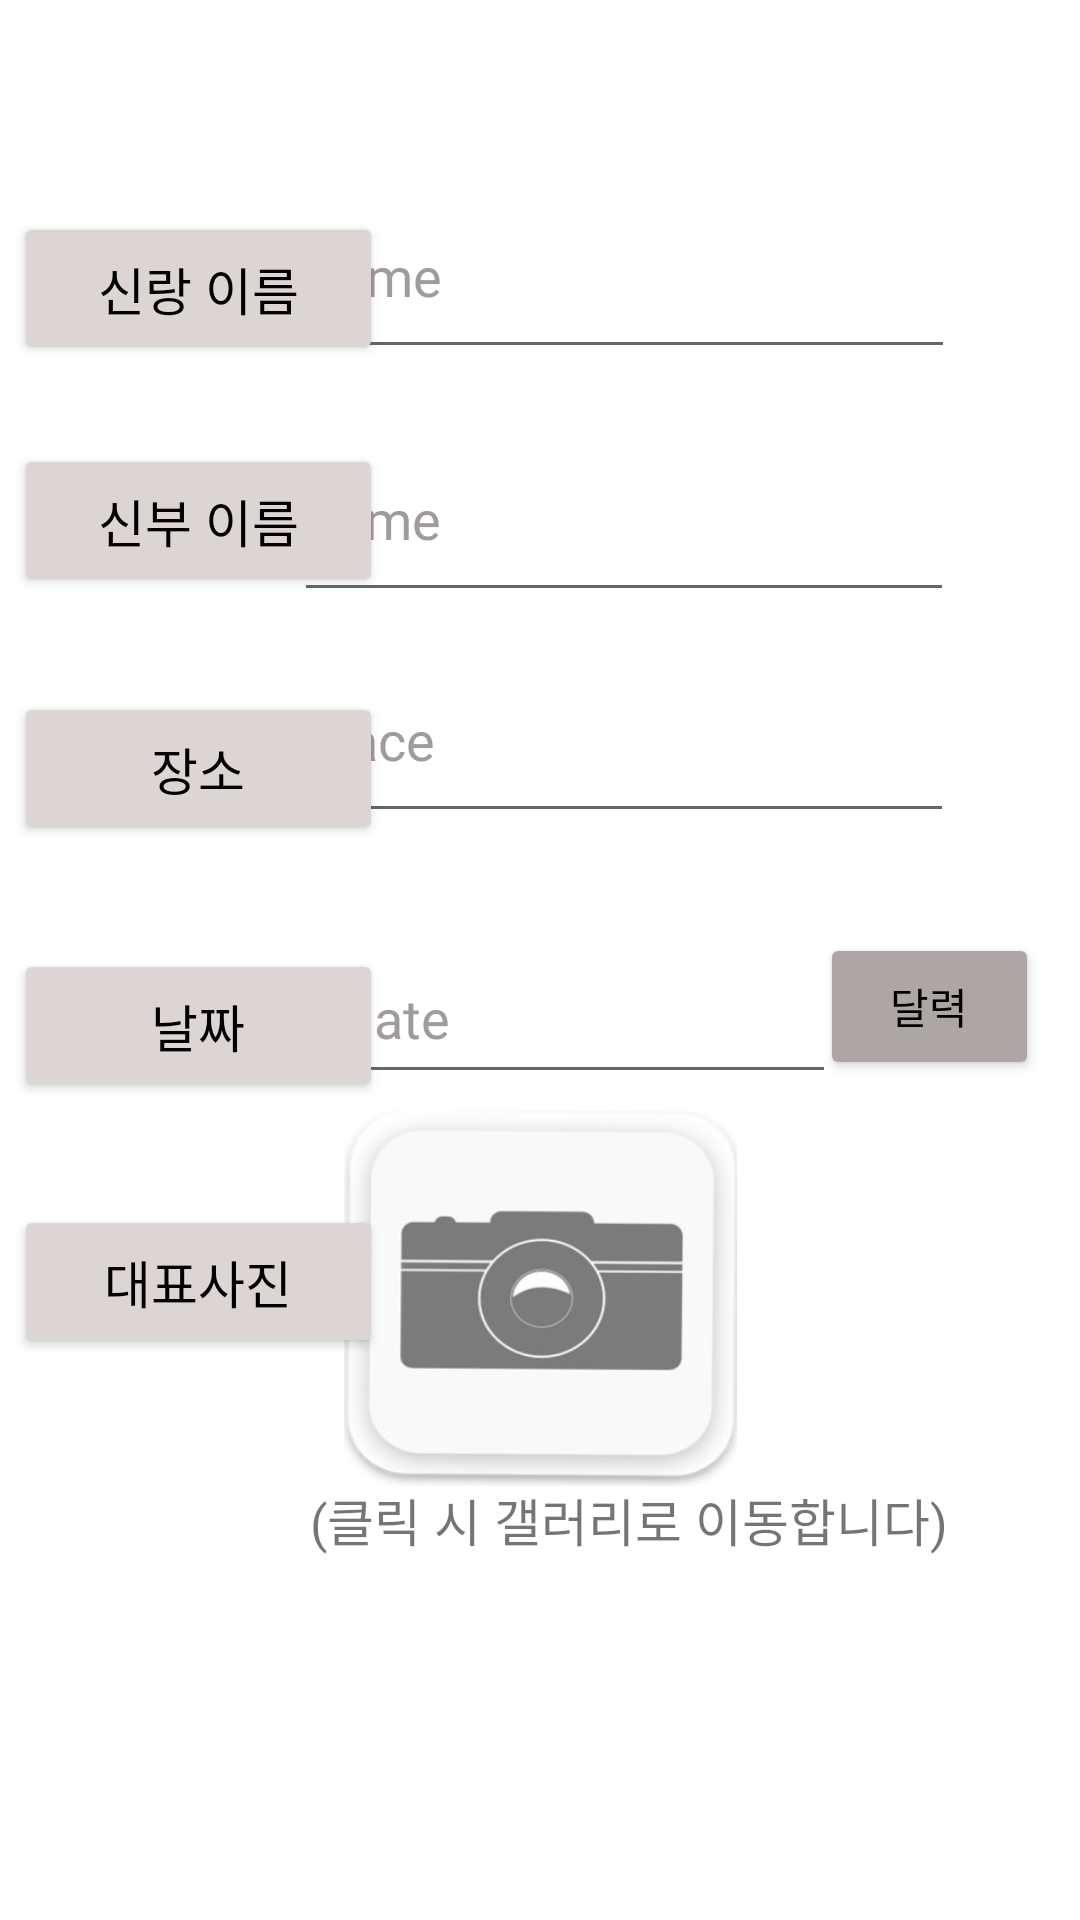

Here is an Android app screen rendered from its layout file. Give the layout XML and the strings, colors and styles it references.
<!-- AndroidManifest.xml: application theme Theme.SHareOurWedding.NoActionBar -->
<!-- res/layout/activity_information1.xml -->
<?xml version="1.0" encoding="utf-8"?>
<androidx.constraintlayout.widget.ConstraintLayout xmlns:android="http://schemas.android.com/apk/res/android"
    xmlns:app="http://schemas.android.com/apk/res-auto"
    xmlns:tools="http://schemas.android.com/tools"
    android:layout_width="match_parent"
    android:layout_height="match_parent"
    tools:context=".information1">

    <com.google.android.material.textfield.TextInputEditText
        android:id="@+id/hname"
        android:layout_width="220dp"
        android:layout_height="65dp"
        android:hint="hint"
        android:text="name"
        android:textColor="#A19C9C"
        app:layout_constraintBottom_toBottomOf="parent"
        app:layout_constraintHorizontal_bias="0.703"
        app:layout_constraintLeft_toLeftOf="parent"
        app:layout_constraintRight_toRightOf="parent"
        app:layout_constraintTop_toTopOf="parent"
        app:layout_constraintVertical_bias="0.101"
        android:fontFamily="@font/yeonsung"/>

    <com.google.android.material.textfield.TextInputEditText
        android:id="@+id/wname"
        android:layout_width="220dp"
        android:layout_height="65dp"
        android:hint="hint"
        android:text="name"
        android:textColor="#A19C9C"
        app:layout_constraintBottom_toBottomOf="parent"
        app:layout_constraintHorizontal_bias="0.701"
        app:layout_constraintLeft_toLeftOf="parent"
        app:layout_constraintRight_toRightOf="parent"
        app:layout_constraintTop_toTopOf="parent"
        app:layout_constraintVertical_bias="0.242"
        android:fontFamily="@font/yeonsung"/>

    <Button
        android:id="@+id/button6"
        android:layout_width="123dp"
        android:layout_height="51dp"
        android:backgroundTint="#DDD4D4"
        android:text="신랑 이름"
        android:textColor="@color/black"
        android:textSize="17sp"
        app:layout_constraintBottom_toBottomOf="parent"
        app:layout_constraintHorizontal_bias="0.02"
        app:layout_constraintLeft_toLeftOf="parent"
        app:layout_constraintRight_toRightOf="parent"
        app:layout_constraintTop_toTopOf="parent"
        app:layout_constraintVertical_bias="0.12"
        android:fontFamily="@font/yeonsung"/>

    <Button
        android:id="@+id/button7"
        android:layout_width="123dp"
        android:layout_height="51dp"
        android:layout_marginTop="316dp"
        android:layout_marginBottom="17dp"
        android:backgroundTint="#DDD4D4"
        android:text="대표사진"
        android:textColor="@color/black"
        android:textSize="17sp"
        app:layout_constraintBottom_toBottomOf="parent"
        app:layout_constraintHorizontal_bias="0.02"
        app:layout_constraintLeft_toLeftOf="parent"
        app:layout_constraintRight_toRightOf="parent"
        app:layout_constraintTop_toTopOf="parent"
        app:layout_constraintVertical_bias="0.334"
        android:fontFamily="@font/yeonsung"/>

    <Button
        android:id="@+id/button8"
        android:layout_width="123dp"
        android:layout_height="51dp"
        android:layout_marginTop="228dp"
        android:layout_marginBottom="17dp"
        android:backgroundTint="#DDD4D4"
        android:text="날짜"
        android:textColor="@color/black"
        android:textSize="17sp"
        app:layout_constraintBottom_toBottomOf="parent"
        app:layout_constraintHorizontal_bias="0.02"
        app:layout_constraintLeft_toLeftOf="parent"
        app:layout_constraintRight_toRightOf="parent"
        app:layout_constraintTop_toTopOf="parent"
        app:layout_constraintVertical_bias="0.257"
        android:fontFamily="@font/yeonsung"/>

    <Button
        android:id="@+id/button9"
        android:layout_width="123dp"
        android:layout_height="51dp"
        android:layout_marginTop="152dp"
        android:layout_marginBottom="17dp"
        android:backgroundTint="#DDD4D4"
        android:text="장소"
        android:textColor="@color/black"
        android:textSize="17sp"
        app:layout_constraintBottom_toBottomOf="parent"
        app:layout_constraintHorizontal_bias="0.02"
        app:layout_constraintLeft_toLeftOf="parent"
        app:layout_constraintRight_toRightOf="parent"
        app:layout_constraintTop_toTopOf="parent"
        app:layout_constraintVertical_bias="0.187"
        android:fontFamily="@font/yeonsung"/>

    <Button
        android:id="@+id/reg_btn"
        android:layout_width="331dp"
        android:layout_height="57dp"
        android:layout_marginTop="656dp"
        android:backgroundTint="#DD9EB3"
        android:fontFamily="@font/yeonsung"
        android:text="등록"
        android:textColor="@color/black"
        android:textSize="22sp"
        app:layout_constraintBottom_toBottomOf="parent"
        app:layout_constraintLeft_toLeftOf="parent"
        app:layout_constraintRight_toRightOf="parent"
        app:layout_constraintTop_toTopOf="parent"
        app:layout_constraintVertical_bias="1.0" />

    <Button
        android:id="@+id/button5"
        android:layout_width="123dp"
        android:layout_height="51dp"
        android:layout_marginTop="68dp"
        android:layout_marginBottom="17dp"
        android:backgroundTint="#DDD4D4"
        android:text="신부 이름"
        android:textColor="@color/black"
        android:textSize="17sp"
        app:layout_constraintBottom_toBottomOf="parent"
        app:layout_constraintHorizontal_bias="0.02"
        app:layout_constraintLeft_toLeftOf="parent"
        app:layout_constraintRight_toRightOf="parent"
        app:layout_constraintTop_toTopOf="parent"
        app:layout_constraintVertical_bias="0.159"
        android:fontFamily="@font/yeonsung" />

    <ImageButton
        android:id="@+id/gallerybtn"
        android:layout_width="131dp"
        android:layout_height="125dp"
        android:background="@drawable/cmpg"
        app:layout_constraintBottom_toBottomOf="parent"
        app:layout_constraintLeft_toLeftOf="parent"
        app:layout_constraintRight_toRightOf="parent"
        app:layout_constraintTop_toTopOf="parent"
        app:layout_constraintVertical_bias="0.719" />

    <TextView
        android:id="@+id/textView2"
        android:layout_width="216dp"
        android:layout_height="30dp"
        android:text="(클릭 시 갤러리로 이동합니다)"
        android:textSize="17sp"
        app:layout_constraintBottom_toBottomOf="parent"
        app:layout_constraintHorizontal_bias="0.717"
        app:layout_constraintLeft_toLeftOf="parent"
        app:layout_constraintRight_toRightOf="parent"
        app:layout_constraintTop_toTopOf="parent"
        app:layout_constraintVertical_bias="0.81"
        android:fontFamily="@font/yeonsung"/>

    <com.google.android.material.textfield.TextInputEditText
        android:id="@+id/place"
        android:layout_width="220dp"
        android:layout_height="65dp"
        android:hint="hint"
        android:text="place"
        android:textColor="#A19C9C"
        app:layout_constraintBottom_toBottomOf="parent"
        app:layout_constraintHorizontal_bias="0.701"
        app:layout_constraintLeft_toLeftOf="parent"
        app:layout_constraintRight_toRightOf="parent"
        app:layout_constraintTop_toTopOf="parent"
        app:layout_constraintVertical_bias="0.37"
        android:fontFamily="@font/yeonsung"/>

    <com.google.android.material.textfield.TextInputEditText
        android:id="@+id/date"
        android:layout_width="168dp"
        android:layout_height="54dp"
        android:hint="hint"
        android:text="date"
        android:textColor="#A19C9C"
        app:layout_constraintBottom_toBottomOf="parent"
        app:layout_constraintHorizontal_bias="0.576"
        app:layout_constraintLeft_toLeftOf="parent"
        app:layout_constraintRight_toRightOf="parent"
        app:layout_constraintTop_toTopOf="parent"
        app:layout_constraintVertical_bias="0.53"
        android:fontFamily="@font/yeonsung"/>

    <Button
        android:id="@+id/button10"
        android:layout_width="73dp"
        android:layout_height="49dp"
        android:backgroundTint="#AEA5A5"
        android:onClick="showDatePicker"
        android:text="달력"
        android:textColor="@color/black"
        app:layout_constraintBottom_toBottomOf="parent"
        app:layout_constraintHorizontal_bias="0.952"
        app:layout_constraintLeft_toLeftOf="parent"
        app:layout_constraintRight_toRightOf="parent"
        app:layout_constraintTop_toTopOf="parent"
        app:layout_constraintVertical_bias="0.526"
        android:fontFamily="@font/yeonsung"/>

</androidx.constraintlayout.widget.ConstraintLayout>
<!-- resources referenced by this layout -->
<resources>
  <!-- drawable cmpg: png bitmap (drawable, 33646 bytes) -->
  <style name="Theme.SHareOurWedding.NoActionBar">
          <item name="windowActionBar">false</item>
          <item name="windowNoTitle">true</item>
      </style>  //?attr/colorPrimaryVariant tools:targetApi="l"
  <!-- not gathered from this repository: default colours our renderer supplied (Android Studio template values) -->
  <color name="black">#FF000000</color>
</resources>
